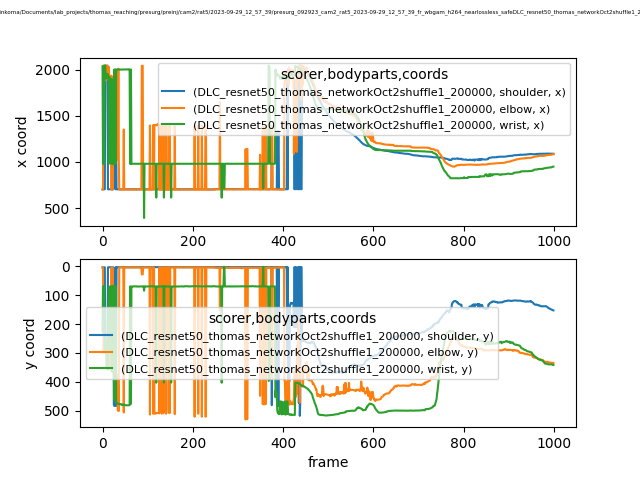

The file beside this chart, header and first rows:
scorer, DLC_resnet50_thomas_networkOct2shuffle1_…, DLC_resnet50_thomas_networkOct2shuffle1_…, DLC_resnet50_thomas_networkOct2shuffle1_…, DLC_resnet50_thomas_networkOct2shuffle1_…, DLC_resnet50_thomas_networkOct2shuffle1_…, DLC_resnet50_thomas_networkOct2shuffle1_…, DLC_resnet50_thomas_networkOct2shuffle1_…, DLC_resnet50_thomas_networkOct2shuffle1_…, DLC_resnet50_thomas_networkOct2shuffle1_…
bodyparts, shoulder, shoulder, shoulder, elbow, elbow, elbow, wrist, wrist, wrist
coords, x, y, likelihood, x, y, likelihood, x, y, likelihood
0, 703, 3.073, 0.07329, 699.2, 3.785, 0.01025, 2037, 220.2, 0.006827
1, 703.2, 3.255, 0.08051, 699.3, 3.647, 0.009972, 979.9, 68.93, 0.01147
2, 703.3, 3.329, 0.0724, 2045, 300.2, 0.02035, 2029, 229.1, 0.06767
3, 703.6, 3.084, 0.07555, 2045, 299.8, 0.02208, 979.8, 68.87, 0.009254
4, 703.2, 3.044, 0.07283, 1890, 273.8, 0.03103, 2030, 233.5, 0.01188
5, 703.3, 3.034, 0.07226, 1893, 275.4, 0.03524, 2047, 272, 0.009348
6, 2042, 296.4, 0.1617, 1886, 274.1, 0.04706, 2045, 297.5, 0.007247
7, 2043, 299.1, 0.1729, 1885, 271.5, 0.06528, 1904, 256.1, 0.01164
8, 2042, 298.2, 0.3457, 1893, 284.5, 0.0857, 1904, 255.8, 0.02545
9, 2043, 299.6, 0.2097, 1906, 288.9, 0.1747, 1955, 354.1, 0.02796
10, 2043, 307.6, 0.3256, 2045, 349.9, 0.1398, 1954, 354.3, 0.06171
11, 2044, 313.8, 0.09626, 1908, 293.3, 0.1889, 1951, 356.3, 0.07708
12, 703.3, 2.977, 0.06661, 1893, 286.1, 0.03007, 1950, 358.1, 0.01497
13, 703.5, 2.976, 0.07009, 1913, 305.1, 0.02428, 1905, 269.7, 0.01971
14, 703.2, 3.002, 0.06847, 2030, 355.9, 0.02937, 979.7, 68.91, 0.006487
15, 703.3, 2.784, 0.06413, 1913, 302.3, 0.05787, 1918, 287.5, 0.01113
16, 703.6, 2.903, 0.07519, 1905, 301.4, 0.08363, 1902, 287.8, 0.006596
17, 703.7, 2.749, 0.07045, 1928, 333.7, 0.03897, 1903, 287.4, 0.01005
18, 703.6, 2.683, 0.0708, 1924, 346.4, 0.09091, 1902, 289.4, 0.004309
19, 703.7, 2.758, 0.07271, 1934, 348, 0.01622, 979.9, 68.66, 0.004861
20, 703.6, 2.756, 0.07128, 700.1, 3.529, 0.01442, 1895, 364.5, 0.005894
21, 703.6, 2.638, 0.06889, 1925, 352.3, 0.02689, 1894, 361.6, 0.004187
22, 702.9, 2.929, 0.06704, 699.5, 3.794, 0.01411, 979.8, 68.73, 0.008129
23, 703.6, 2.844, 0.0727, 1924, 365.1, 0.02992, 1881, 364.2, 0.006652
24, 703.2, 2.958, 0.07322, 1924, 364.8, 0.01426, 980, 68.84, 0.008206
25, 1329, 480.4, 0.08015, 1924, 369.9, 0.1367, 1880, 362.5, 0.00762
26, 1333, 483.7, 0.1483, 1935, 380.8, 0.03577, 2000, 462.1, 0.003685
27, 1332, 484.3, 0.4456, 1927, 379.6, 0.03026, 979.9, 68.66, 0.01406
28, 1332, 483.9, 0.1874, 1927, 380.2, 0.05743, 2002, 466.4, 0.00894
29, 703.8, 2.944, 0.07134, 1922, 381.2, 0.1063, 979.6, 68.79, 0.01446
30, 1330, 484.1, 0.1439, 1928, 382.1, 0.02639, 2001, 472.5, 0.03199
31, 702.9, 3.009, 0.06303, 1927, 382.9, 0.01451, 2001, 472.7, 0.06215
32, 703.2, 2.64, 0.06121, 1909, 380.3, 0.03677, 2001, 474.8, 0.04153
33, 703, 2.575, 0.06057, 1904, 378, 0.03039, 2001, 475.9, 0.06369
34, 703.1, 2.698, 0.05997, 1023, 500.2, 0.01976, 2000, 476.1, 0.164
35, 703.4, 2.485, 0.06021, 2011, 414.1, 0.0127, 2000, 477.4, 0.1563
36, 703.3, 2.528, 0.06243, 1024, 501.4, 0.02308, 2001, 477, 0.1554
37, 703.1, 2.638, 0.06646, 699.9, 3.567, 0.01175, 2001, 477.6, 0.05653
38, 703, 2.644, 0.06212, 699.9, 3.535, 0.01187, 2002, 477.5, 0.1074
39, 703.4, 2.533, 0.06385, 700.1, 3.491, 0.01155, 2002, 477.1, 0.1042
40, 702.9, 2.634, 0.06252, 699.8, 3.629, 0.01293, 2002, 478.4, 0.05747
41, 702.7, 2.629, 0.06042, 699.6, 3.634, 0.01371, 2001, 478.5, 0.05063
42, 703.4, 2.915, 0.0625, 699.5, 3.579, 0.01375, 2000, 479.6, 0.03973
43, 703.2, 2.809, 0.06735, 699.7, 3.535, 0.01063, 2002, 481, 0.02777
44, 703.1, 2.838, 0.06594, 699.7, 3.548, 0.01191, 2001, 479, 0.05469
45, 703.3, 2.839, 0.06398, 699.8, 3.479, 0.01083, 2001, 479.3, 0.02931
46, 703.6, 2.621, 0.0664, 700, 3.432, 0.01138, 2002, 479.1, 0.04717
47, 703.8, 2.6, 0.06711, 1352, 506.7, 0.016, 2003, 481.2, 0.03036
48, 703.3, 2.708, 0.06817, 699.9, 3.41, 0.01112, 2002, 479.6, 0.0472
49, 703.9, 2.721, 0.0724, 700.1, 3.308, 0.01286, 2003, 481.3, 0.04952
50, 703.1, 2.659, 0.06261, 699.8, 3.499, 0.01101, 2003, 481.6, 0.04376
51, 703.1, 2.649, 0.06305, 699.8, 3.493, 0.0111, 2002, 481.2, 0.02589
52, 703.6, 2.73, 0.06204, 700.1, 3.615, 0.01248, 2002, 481.6, 0.04788
53, 703.6, 2.892, 0.06807, 700.1, 3.532, 0.01386, 2002, 481.6, 0.06197
54, 703.5, 2.878, 0.07212, 700.1, 3.778, 0.0146, 2003, 482.1, 0.06796
55, 703.5, 2.723, 0.06242, 700.2, 3.372, 0.01219, 2003, 481.9, 0.05317
56, 702.9, 2.779, 0.06007, 700, 3.536, 0.01157, 2004, 481.3, 0.0708
57, 703.2, 2.733, 0.06086, 699.9, 3.373, 0.00757, 2004, 481.5, 0.1006
... 942 more rows
